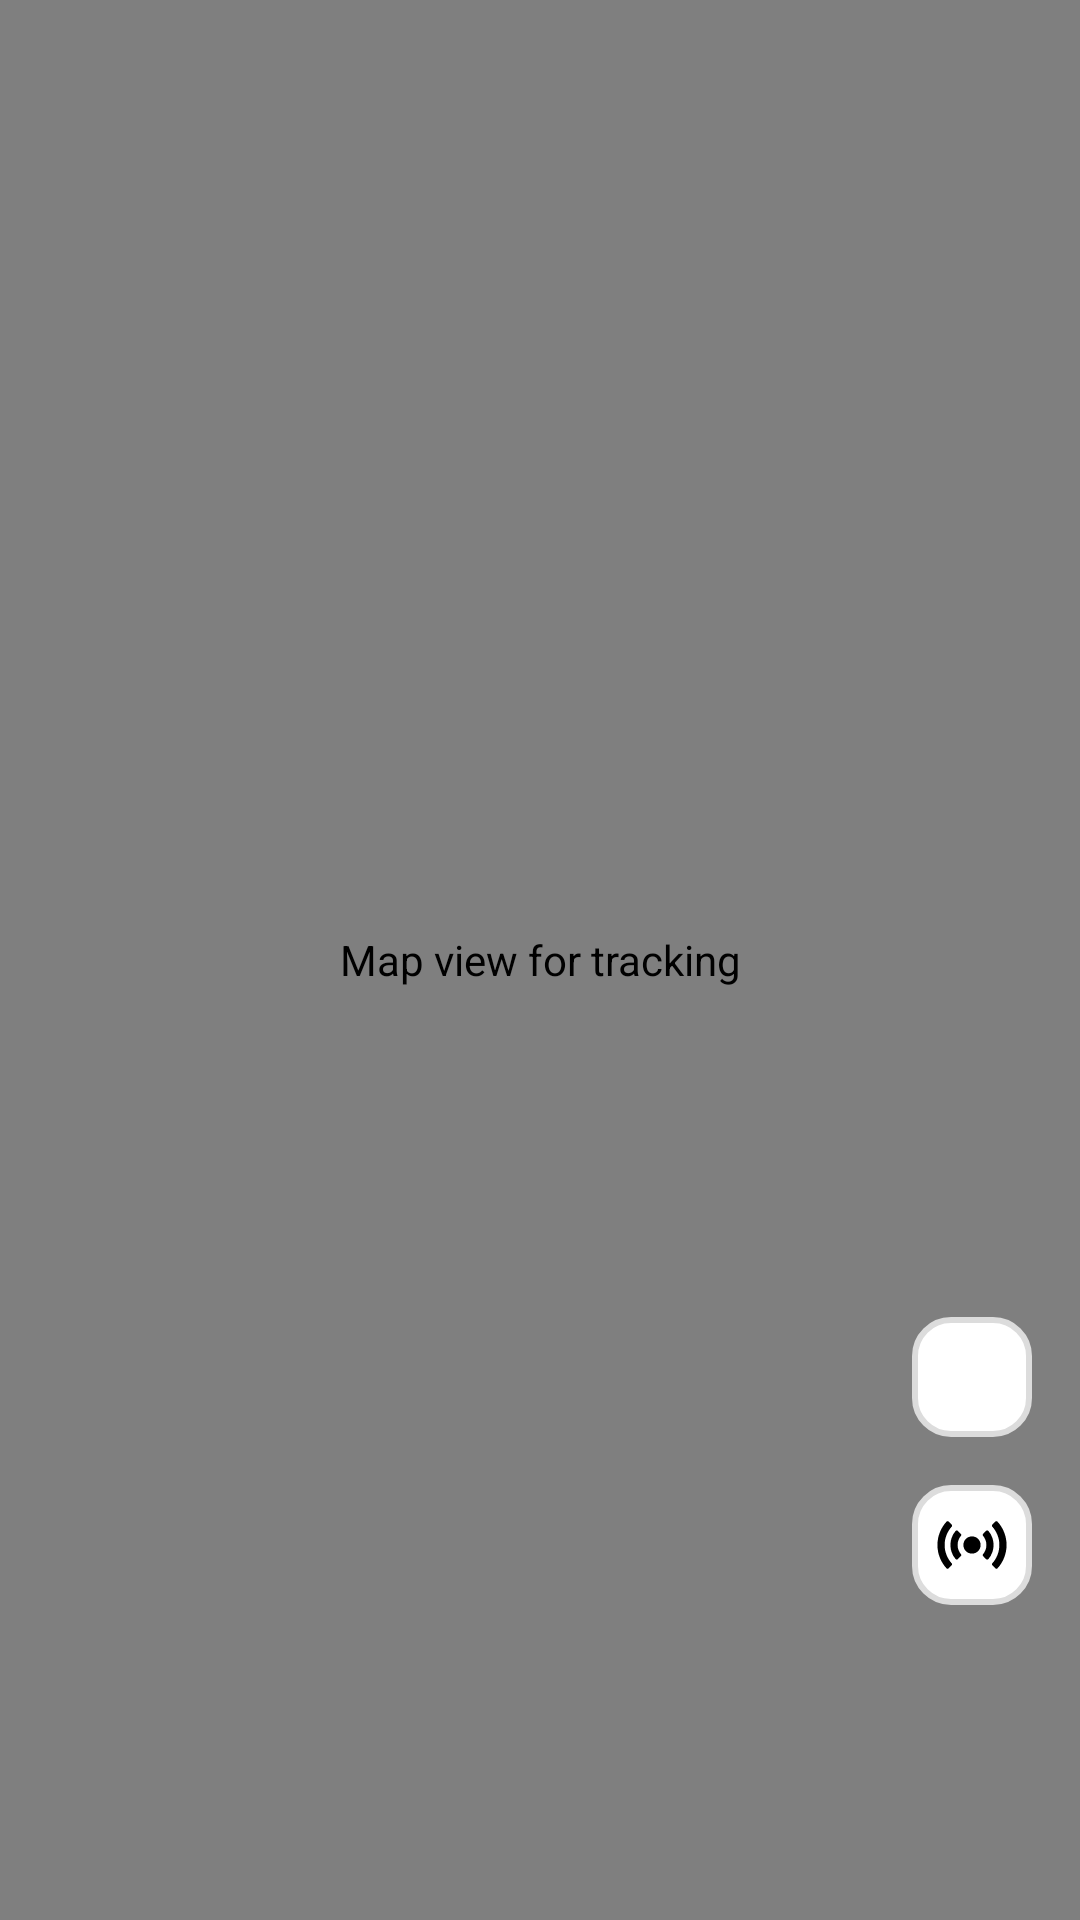

Layout XML and referenced resources for this Android screen:
<!-- AndroidManifest.xml: application theme Theme.LogiTrackAndroid -->
<!-- res/layout/fragment_home.xml -->
<?xml version="1.0" encoding="utf-8"?>
<androidx.constraintlayout.widget.ConstraintLayout xmlns:android="http://schemas.android.com/apk/res/android"
    xmlns:app="http://schemas.android.com/apk/res-auto"
    xmlns:tools="http://schemas.android.com/tools"
    android:layout_width="match_parent"
    android:layout_height="match_parent"
    tools:context=".fragment.HomeFragment">

    <com.google.android.gms.maps.MapView
        android:id="@+id/mapView"
        android:layout_width="match_parent"
        android:layout_height="match_parent"
        android:contentDescription="@string/map_content_description"
        app:layout_constraintBottom_toBottomOf="parent"
        app:layout_constraintEnd_toEndOf="parent"
        app:layout_constraintHorizontal_bias="1.0"
        app:layout_constraintStart_toStartOf="parent"
        app:layout_constraintTop_toTopOf="parent"
        app:layout_constraintVertical_bias="1.0" />

    <androidx.appcompat.widget.AppCompatImageButton
        android:id="@+id/currentLocationButton"
        android:layout_width="40dp"
        android:layout_height="40dp"
        android:layout_margin="16dp"
        android:background="@drawable/edit_text_background"
        android:contentDescription="@string/current_location_description"
        android:src="@drawable/current_location"
        app:layout_constraintBottom_toBottomOf="@+id/mapView"
        app:layout_constraintEnd_toEndOf="@+id/mapView"
        app:layout_constraintHorizontal_bias="1.0"
        app:layout_constraintStart_toStartOf="@+id/mapView"
        app:layout_constraintTop_toTopOf="@+id/mapView"
        app:layout_constraintVertical_bias="0.745"
        tools:ignore="TouchTargetSizeCheck" />

    <androidx.appcompat.widget.AppCompatImageButton
        android:id="@+id/liveLocationButton"
        android:layout_width="40dp"
        android:layout_height="40dp"
        android:layout_margin="16dp"
        android:layout_marginTop="16dp"
        android:background="@drawable/edit_text_background"
        android:contentDescription="@string/live_location_description"
        android:src="@drawable/live_location"
        app:layout_constraintEnd_toEndOf="@+id/currentLocationButton"
        app:layout_constraintStart_toStartOf="@+id/currentLocationButton"
        app:layout_constraintTop_toBottomOf="@+id/currentLocationButton"
        tools:ignore="TouchTargetSizeCheck" />

</androidx.constraintlayout.widget.ConstraintLayout>
<!-- resources referenced by this layout -->
<resources>
  <!-- drawable edit_text_background (drawable) -->
  <?xml version="1.0" encoding="utf-8"?>
  <shape xmlns:android="http://schemas.android.com/apk/res/android">
  
      <solid android:color="@color/white" />
      <corners android:radius="12dp" />
      <stroke
          android:width="2dp"
          android:color="#DCDCDC" />
  
  
  </shape>
  <!-- drawable live_location (drawable) -->
  <vector xmlns:android="http://schemas.android.com/apk/res/android"
      android:width="24dp"
      android:height="24dp"
      android:tint="#000000"
      android:viewportWidth="50"
      android:viewportHeight="50">
    <path
        android:fillColor="#FF000000"
        android:pathData="M8.031,8.457C7.77,8.459 7.51,8.563 7.32,8.77C3.395,13.042 1,18.741 1,25C1,31.259 3.395,36.958 7.32,41.23C7.7,41.644 8.357,41.643 8.754,41.246L10.883,39.117C11.266,38.734 11.263,38.125 10.9,37.723C7.855,34.353 6,29.889 6,25C6,20.111 7.855,15.647 10.9,12.277C11.263,11.875 11.266,11.267 10.883,10.883L8.754,8.754C8.555,8.555 8.292,8.455 8.031,8.457zM41.969,8.457C41.708,8.455 41.445,8.555 41.246,8.754L39.115,10.885C38.732,11.268 38.735,11.875 39.098,12.277C42.144,15.646 44,20.111 44,25C44,29.889 42.145,34.353 39.1,37.723C38.737,38.125 38.734,38.733 39.117,39.117L41.246,41.246C41.643,41.643 42.3,41.643 42.68,41.23C46.605,36.958 49,31.259 49,25C49,18.741 46.605,13.042 42.68,8.77C42.49,8.563 42.23,8.459 41.969,8.457zM35.625,14.838C35.355,14.825 35.08,14.92 34.871,15.129L32.74,17.26C32.381,17.619 32.342,18.197 32.668,18.586C34.124,20.324 35,22.561 35,25C35,27.439 34.124,29.675 32.668,31.412C32.342,31.801 32.381,32.379 32.74,32.738L34.871,34.871C35.288,35.288 35.968,35.251 36.354,34.805C38.626,32.176 40,28.748 40,25C40,21.252 38.626,17.824 36.354,15.195C36.161,14.972 35.895,14.851 35.625,14.838zM14.375,14.84C14.105,14.853 13.839,14.974 13.646,15.197C11.374,17.825 10,21.252 10,25C10,28.748 11.374,32.176 13.646,34.805C14.032,35.251 14.712,35.288 15.129,34.871L17.26,32.74C17.619,32.381 17.658,31.803 17.332,31.414C15.876,29.676 15,27.439 15,25C15,22.561 15.876,20.325 17.332,18.588C17.658,18.199 17.619,17.621 17.26,17.262L15.129,15.129C14.92,14.92 14.645,14.826 14.375,14.84zM25,19C21.686,19 19,21.686 19,25C19,28.314 21.686,31 25,31C28.314,31 31,28.314 31,25C31,21.686 28.314,19 25,19z"/>
  </vector>
  <string name="current_location_description">for current location</string>
  <string name="live_location_description">this is live location\n</string>
  <string name="map_content_description">Map view for tracking</string>
  <style name="Theme.LogiTrackAndroid" parent="Base.Theme.LogiTrackAndroid" />
  <color name="white">#FFFFFFFF</color>
  <style name="Base.Theme.LogiTrackAndroid" parent="Theme.Material3.DayNight.NoActionBar">
          
          
      </style>
</resources>
